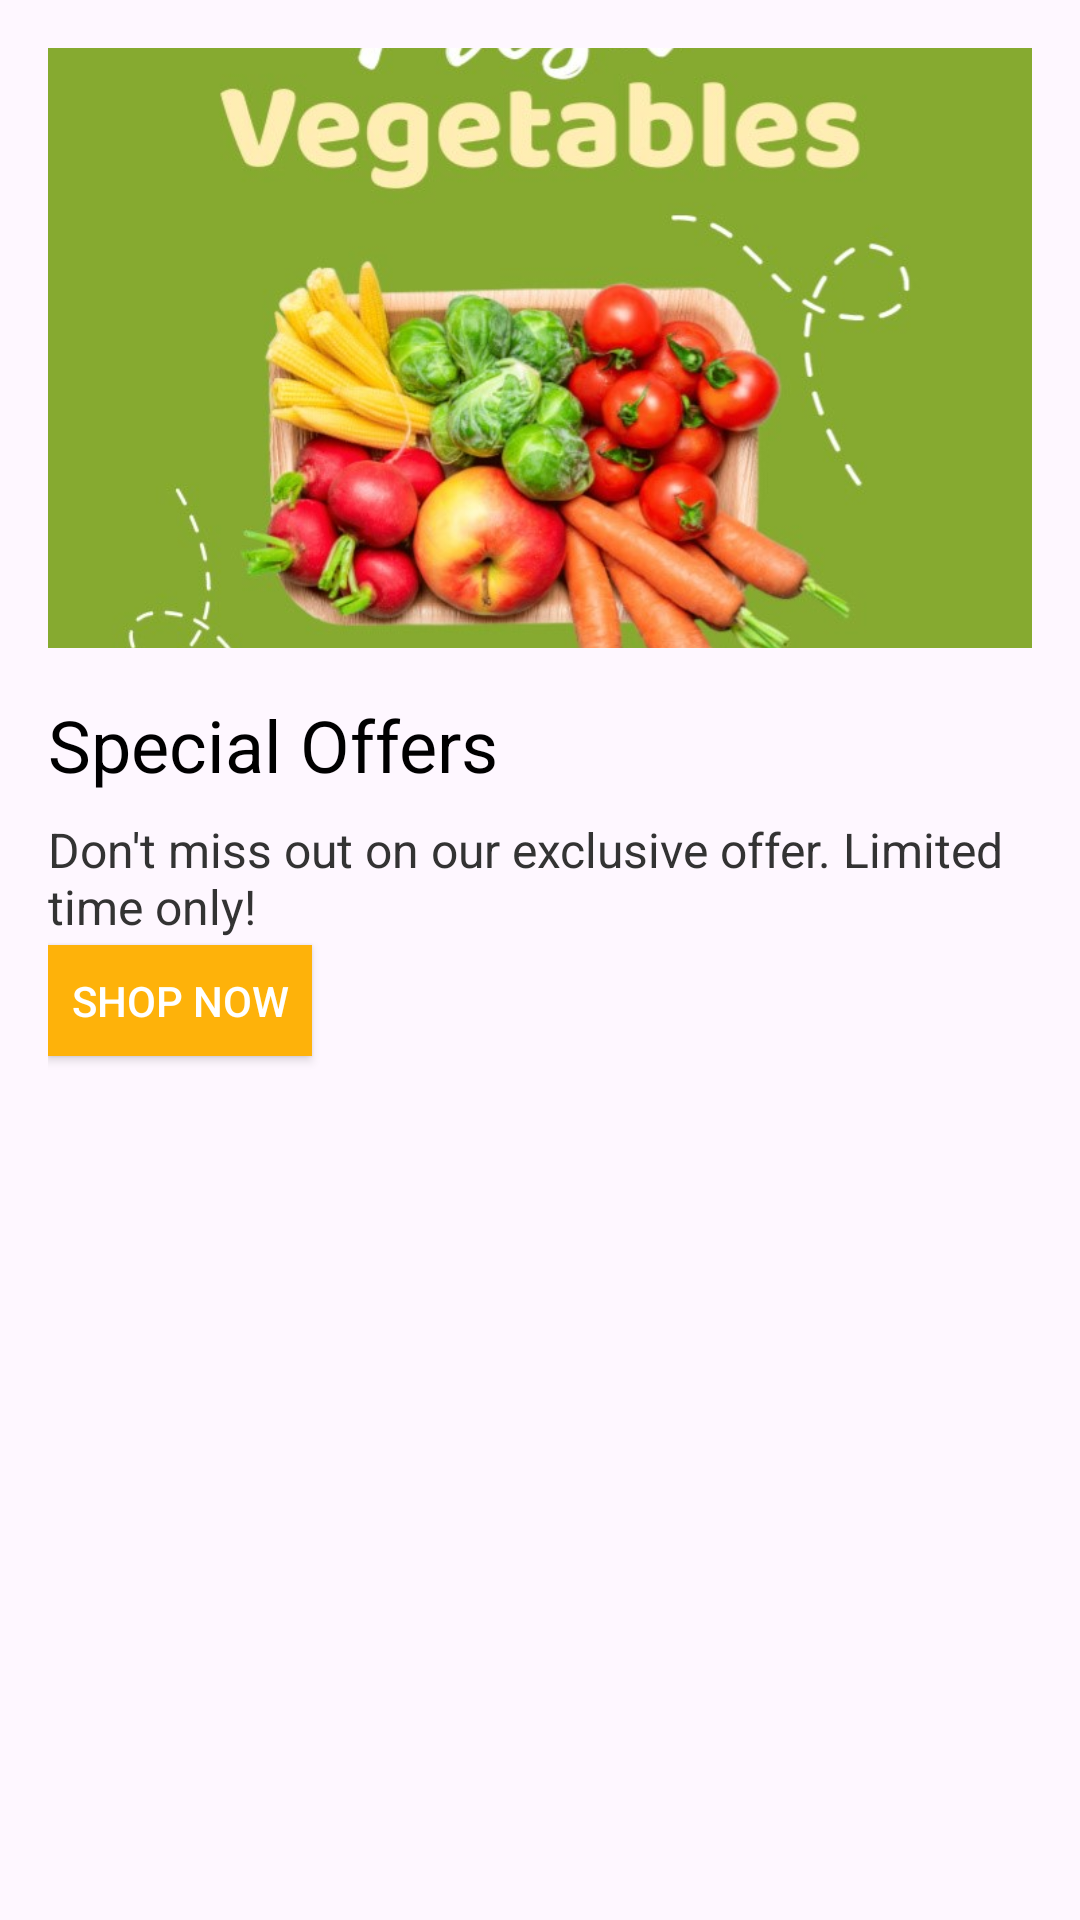

Here is an Android app screen rendered from its layout file. Give the layout XML and the strings, colors and styles it references.
<!-- AndroidManifest.xml: application theme Theme.LogSignSQL -->
<!-- res/layout/activity_promotions.xml -->
<?xml version="1.0" encoding="utf-8"?>
<RelativeLayout xmlns:android="http://schemas.android.com/apk/res/android"
    android:layout_width="match_parent"
    android:layout_height="match_parent"
    android:padding="16dp">

    

    <ImageView
        android:id="@+id/promotionImage"
        android:layout_width="match_parent"
        android:layout_height="200dp"
        android:scaleType="centerCrop"
        android:src="@drawable/vegetable"
        android:contentDescription="second Promotion Image" />

    


    <TextView
        android:id="@+id/promotionTitle"
        android:layout_width="wrap_content"
        android:layout_height="wrap_content"
        android:layout_below="@id/promotionImage"
        android:layout_marginTop="16dp"
        android:text="Special Offers"
        android:textColor="#000000"
        android:textSize="24sp" />


    
    <TextView
        android:id="@+id/promotionDescription"
        android:layout_width="wrap_content"
        android:layout_height="wrap_content"
        android:layout_below="@id/promotionTitle"
        android:layout_marginTop="8dp"
        android:text="Don't miss out on our exclusive offer. Limited time only!"
        android:textColor="#333333"
        android:textSize="16sp" />

    

    <Button
        android:id="@+id/actionButton"
        android:layout_width="wrap_content"
        android:layout_height="37dp"
        android:layout_below="@id/promotionDescription"
        android:layout_marginTop="2dp"
        android:background="#FEB20A"
        android:text="SHOP NOW"
        android:textColor="#FFFFFF" />

    <ImageView
        android:id="@+id/promotionImage2"
        android:layout_width="395dp"
        android:layout_height="288dp"
        android:layout_alignParentBottom="true"
        android:layout_marginBottom="-5dp"
        android:scaleType="centerCrop"
        android:src="@drawable/offer"
        android:contentDescription="Promotion Image" />

</RelativeLayout>
<!-- resources referenced by this layout -->
<resources>
  <!-- drawable vegetable: jpeg bitmap (drawable, 78483 bytes) -->
  <style name="Theme.LogSignSQL" parent="Base.Theme.LogSignSQL" />
  <style name="Base.Theme.LogSignSQL" parent="Theme.Material3.DayNight.NoActionBar">
          <item name="colorPrimary">@color/lavender</item>
          <item name="colorPrimaryVariant">@color/lavender</item>
          <item name="colorOnPrimary">@color/white</item>
          
          <item name="colorSecondary">@color/teal_200</item>
          <item name="colorSecondaryVariant">@color/teal_700</item>
          <item name="colorOnSecondary">@color/black</item>
          
          <item name="android:statusBarColor">?attr/colorPrimaryVariant</item> 
          
      </style>
  <!-- not gathered from this repository: default colours our renderer supplied (Android Studio template values) -->
  <color name="teal_200">#FF03DAC5</color>
  <color name="teal_700">#FF018786</color>
  <color name="black">#FF000000</color>
  <color name="white">#FFFFFFFF</color>
</resources>
